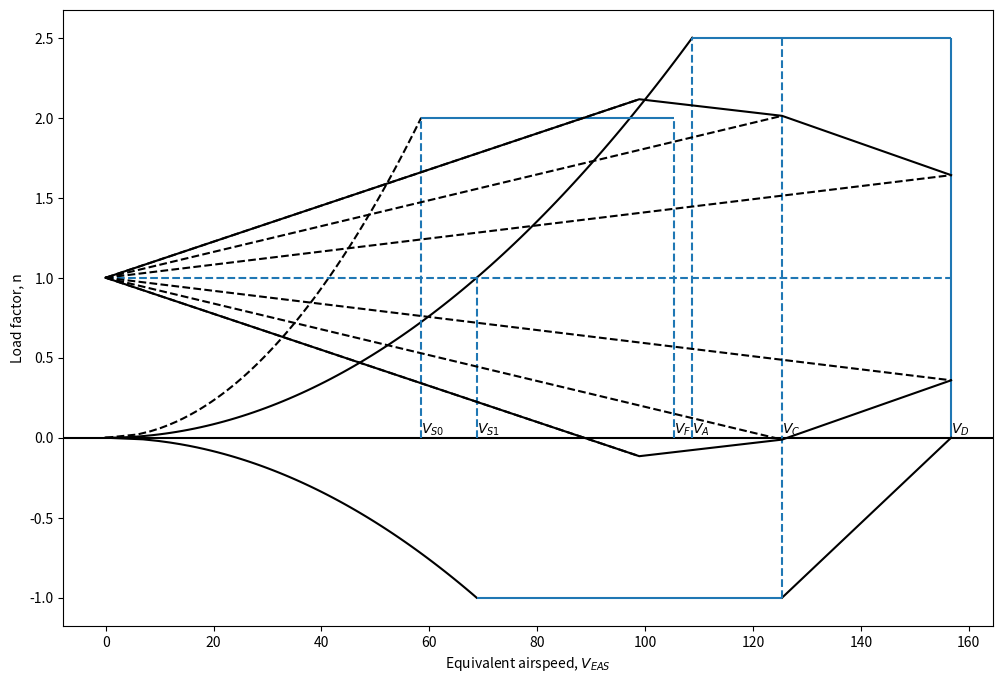

Write Python code to recreate this figure.
#%% ---------------------- About this code ----------------------
# This program generates the flight envelope of the aircraft
# It makes both maneuver and gust V-n diagrams in one graph
# Inputs are:
# Outputs are:


#%% ---------------------- Imports ----------------------
import numpy as np
import matplotlib.pyplot as plt
#from ConceptEvaluation.PayloadRangeDiagram import ISA_trop

#%% ---------------------- Constants ----------------------
g = 9.81                        # Gravitational acceleration [m/s^2]
M_cruise = 0.78                 # Mach number in cruise [-]
h_cruise = 11000                # Altitude in cruise [m]
h = h_cruise

#%% ---------------------- Inputs ----------------------
MTOW = 71311.11553                   # MTOW - fuel used in ascend [kg]
S_ref =  139.1                 # Reference wing area [m^2]
CL_max_clean = 1.736                # Max CL with clean configuration [-]
CL_min_clean = -CL_max_clean        # Assumed same magnitude, negative Max CL with clean configuration [-] (not so critical)
CL_max_flap = 2.4                   # MAX CL with LANDING CONFIGURATION [-]
n_max = 2.5                         # Positive limit maneuvering load factor [-]
n_min = -1                          # Negative limit maneuvering load factor [-]
n_flap = 2                          # Assumed (from 2nd year project guide)

CL_alpha = 5.267/np.sqrt(1-M_cruise**2)                    # CL alpha gradient of inboard (higher gradient more critical) [-/rad]
W_S = 5262                          # Wing loading [N/m^2]
c = 1.501                           # Mean aerodynamic chord [m]
#%% ---------------------- Functions ----------------------
def ISA_trop(h):
	""" This function computes the atmospheric properties 
		within the troposphere
	Input:
		h = altitude [m]
	Output:
		T = Temperature [K]
		p = Pressure [Pa]
		rho = Densituy [kg/m^3]
		a = spped of sound [m/s]
	"""
	T = 288.15 - 0.0065*h;
	p = 101325*(T/288.15)**(-g/(-0.0065*287));
	rho = 1.225*(T/288.15)**(-g/(-0.0065*287) - 1);
	a = np.sqrt(1.4*287*T);
	return T, p, rho, a;

def relevant_V(W_cruise):
    """
    This function outputs all the relevant characteristic velocities
    These are stall speeds, maneuver speeds, cruise speeds, dive speeds
    All of these velocities are EAS!!!
    Input is he weight of the aircraft [N]
    """
    V_stall_clean = np.sqrt(W_cruise/S_ref*2/rho0/CL_max_clean)     # Stall speed EAS [m/s]
    V_stall_flap = np.sqrt(W_cruise/S_ref*2/rho0/CL_max_flap)       # Stall speed EAS with flaps extended
    V_maneuver = V_stall_clean*np.sqrt(n_max)                       # Maneuver speed EAS [m/s]
    V_neg_stall_clean = np.sqrt(W_cruise/S_ref*2/rho0/-CL_min_clean)# Limiting velocity when n = -1 [m/s]
                               # Cruise speed EAS [m/s]
                                              # Dive speed EAS [m/s]
    return (V_stall_flap, V_stall_clean, V_neg_stall_clean, V_maneuver)

def gust_n(V_EAS, U_EAS):
    """
    This function gives the limiting load factors due to gust with given velocity
    """
    delta_n = K_g*CL_alpha*rho0*U_EAS*V_EAS/(2*W_S)
    return (delta_n)
    
#%% ---------------------- Main ----------------------
T, p, rho, a = ISA_trop(h)
T0, p0, rho0, a0 = ISA_trop(0)
V_stall_flap, V_stall_clean, V_neg_stall_clean, V_maneuver = relevant_V(MTOW*g) # For now I assume W is MTOW during cruise
V_max_flap = 1.8*V_stall_flap                                 # Max speed with flaps extended EAS [m/s]
V_cruise = a0*M_cruise*np.sqrt(ISA_trop(h_cruise)[1]/p0) 
V_dive = V_cruise/0.8
#Maneuver envelope
fig = plt.figure(figsize = (12, 8))
plt.xlabel("Equivalent airspeed, $V_{EAS}$")
plt.ylabel("Load factor, n")
plt.axhline(y = 0, color = "black")
#plt.xlim(0, V_dive + 10)

#Limiting velocities EAS
plt.vlines(x = V_dive, ymin = 0, ymax = n_max)
plt.text(V_dive, 0, '$V_D$', ha='left', va='bottom')
#V_cruise and V_dive linear 
plt.plot([V_cruise, V_dive], [n_min, 0], color = "black")
#Origin to n_max clean
V_positive_clean = np.linspace(0, V_maneuver, 100)
n_positive_clean = (V_positive_clean/V_stall_clean)**2
plt.plot(V_positive_clean, n_positive_clean, color = "black")
#Origin to n_min
n_negative_clean = np.linspace(0, n_min, 100)
V_negative_clean = np.sqrt(-n_negative_clean)*V_neg_stall_clean
plt.plot(V_negative_clean, n_negative_clean, color = "black")
#Limiting loads
plt.hlines(y = n_max, xmin = V_maneuver, xmax = V_dive)
plt.hlines(y = n_min, xmin = V_neg_stall_clean, xmax = V_cruise)

#Flaps extended
#Origin to n_max flaps
n_positive_flap = np.linspace(0, n_flap, 100)
V_positive_flap = np.sqrt(n_positive_flap/2)*V_stall_flap
plt.plot(V_positive_flap, n_positive_flap, "--", color = "black")
#Horizontal line
plt.hlines(y = n_flap, xmin = V_positive_flap[-1], xmax = V_max_flap)
#Vertical line
plt.vlines(x = V_max_flap, ymin = 0, ymax = n_flap, linestyles = "--")
plt.text(V_max_flap, 0, '$V_F$', ha='left', va='bottom')

#Dotted lines to help make it easier to see
plt.vlines(x = V_cruise, ymin = n_min, ymax = n_max, linestyles = "--")
plt.text(V_cruise, 0, '$V_C$', ha='left', va='bottom')
plt.hlines(y = 1, xmin = 0, xmax = V_dive, linestyles = "--")
plt.vlines(x = V_stall_clean, ymin = 0, ymax = 1, linestyles = "--")
plt.text(V_stall_clean, 0, '$V_{S1}$', ha='left', va='bottom')
plt.vlines(x = V_stall_flap, ymin = 0, ymax = 2, linestyles = "--")
plt.text(V_stall_flap, 0, '$V_{S0}$', ha='left', va='bottom')
plt.vlines(x = V_maneuver, ymin = 0, ymax = (V_maneuver/V_stall_clean)**2, linestyles = "--")
plt.text(V_maneuver, 0, '$V_A$', ha='left', va='bottom')


###Gust envelope###
w = W_S*0.020885439                                         # W/S [lb/ft^2]
mu = 2*w/(rho*0.0019403203*c/0.3048*CL_alpha*g/0.3048)
K_g = 0.88*mu/(5.3+mu)                                      # Gust alleviation factor [-]
dU_refdH = (7.92-13.41)/(15240-4572)                        # U_ref relation with altititude higher than 4572 m [m/s /m]
U_ref = ((h_cruise-4572)*dU_refdH+13.41)/0.3048             # Gust reference velocity [ft/s] (CS25. 341(5))
V_alpha_max = V_stall_clean*(1+K_g*U_ref*V_cruise*1.94384*CL_alpha/(498*w))**(1/2) #[m/s]
U_alpha_max = K_g*51*0.3048                                 # Statistical gust velocity high alpha TAS [m/s]
U_cruise = K_g*36.5*0.3048                                  # Statistical gust velocity cruise TAS [m/s]
U_dive = K_g*18.5*0.3048                                    # Statistical gust velocity dive TAS [m/s]
U_gusts = np.array([U_alpha_max, U_cruise, U_dive])
V_gusts = np.array([V_alpha_max, V_cruise, V_dive])
n_gusts = gust_n(V_gusts, U_gusts)




plt.plot([0,V_alpha_max, V_cruise, V_dive], [1, 1+n_gusts[0], 1+n_gusts[1], 1+n_gusts[2]], color = "black")
plt.plot([0,V_alpha_max, V_cruise, V_dive], [1, 1-n_gusts[0], 1-n_gusts[1], 1-n_gusts[2]], color = "black")
plt.plot([0, V_alpha_max], [1, 1+n_gusts[0]], "--", color = "black")
plt.plot([0, V_cruise], [1, 1+n_gusts[1]], "--", color = "black")
plt.plot([0, V_dive], [1, 1+n_gusts[2]], "--", color = "black")
plt.plot([0, V_alpha_max], [1, 1-n_gusts[0]], "--", color = "black")
plt.plot([0, V_cruise], [1, 1-n_gusts[1]], "--", color = "black")
plt.plot([0, V_dive], [1, 1-n_gusts[2]], "--", color = "black")